Labelled photos from "10_food_classes_all_data", an image-classification folder in tensorflow/tensorflow. The possible labels are: chicken curry, chicken wings, fried rice, grilled salmon, hamburger, ice cream, pizza, ramen, steak, sushi.

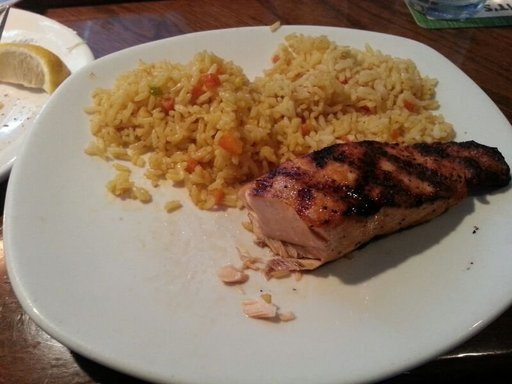
Label: grilled salmon

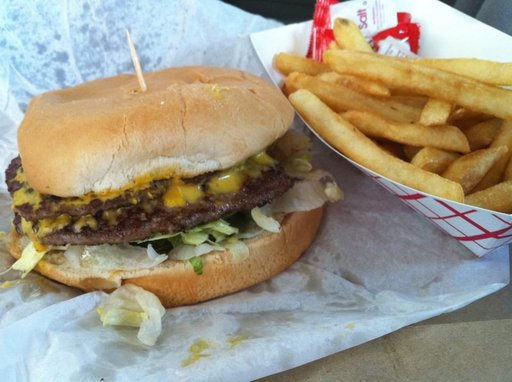
Label: hamburger

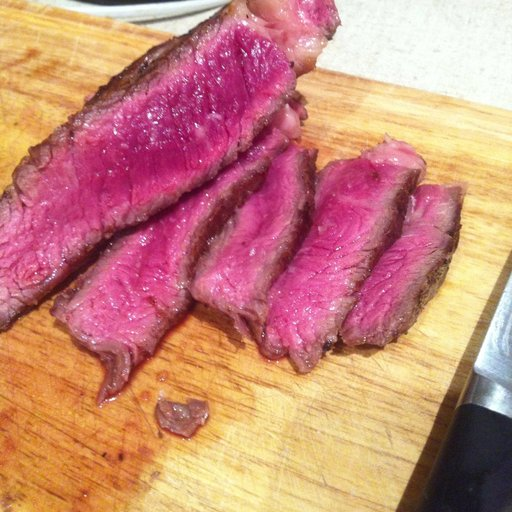
Label: steak

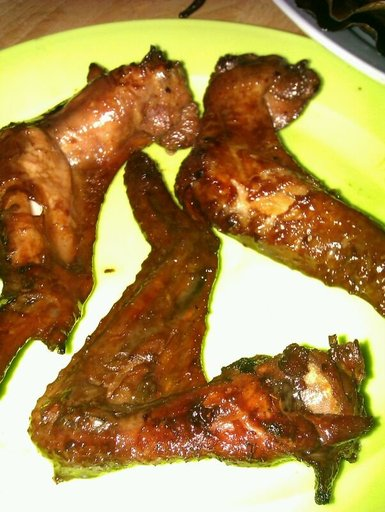
Label: chicken wings

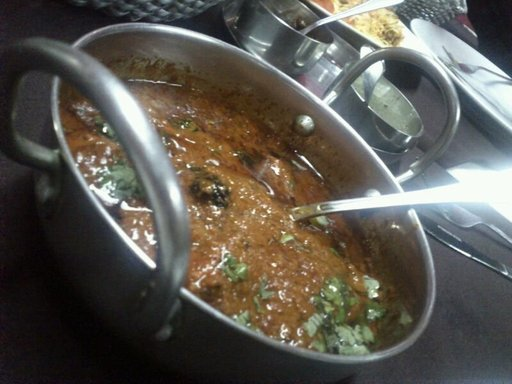
Label: chicken curry
